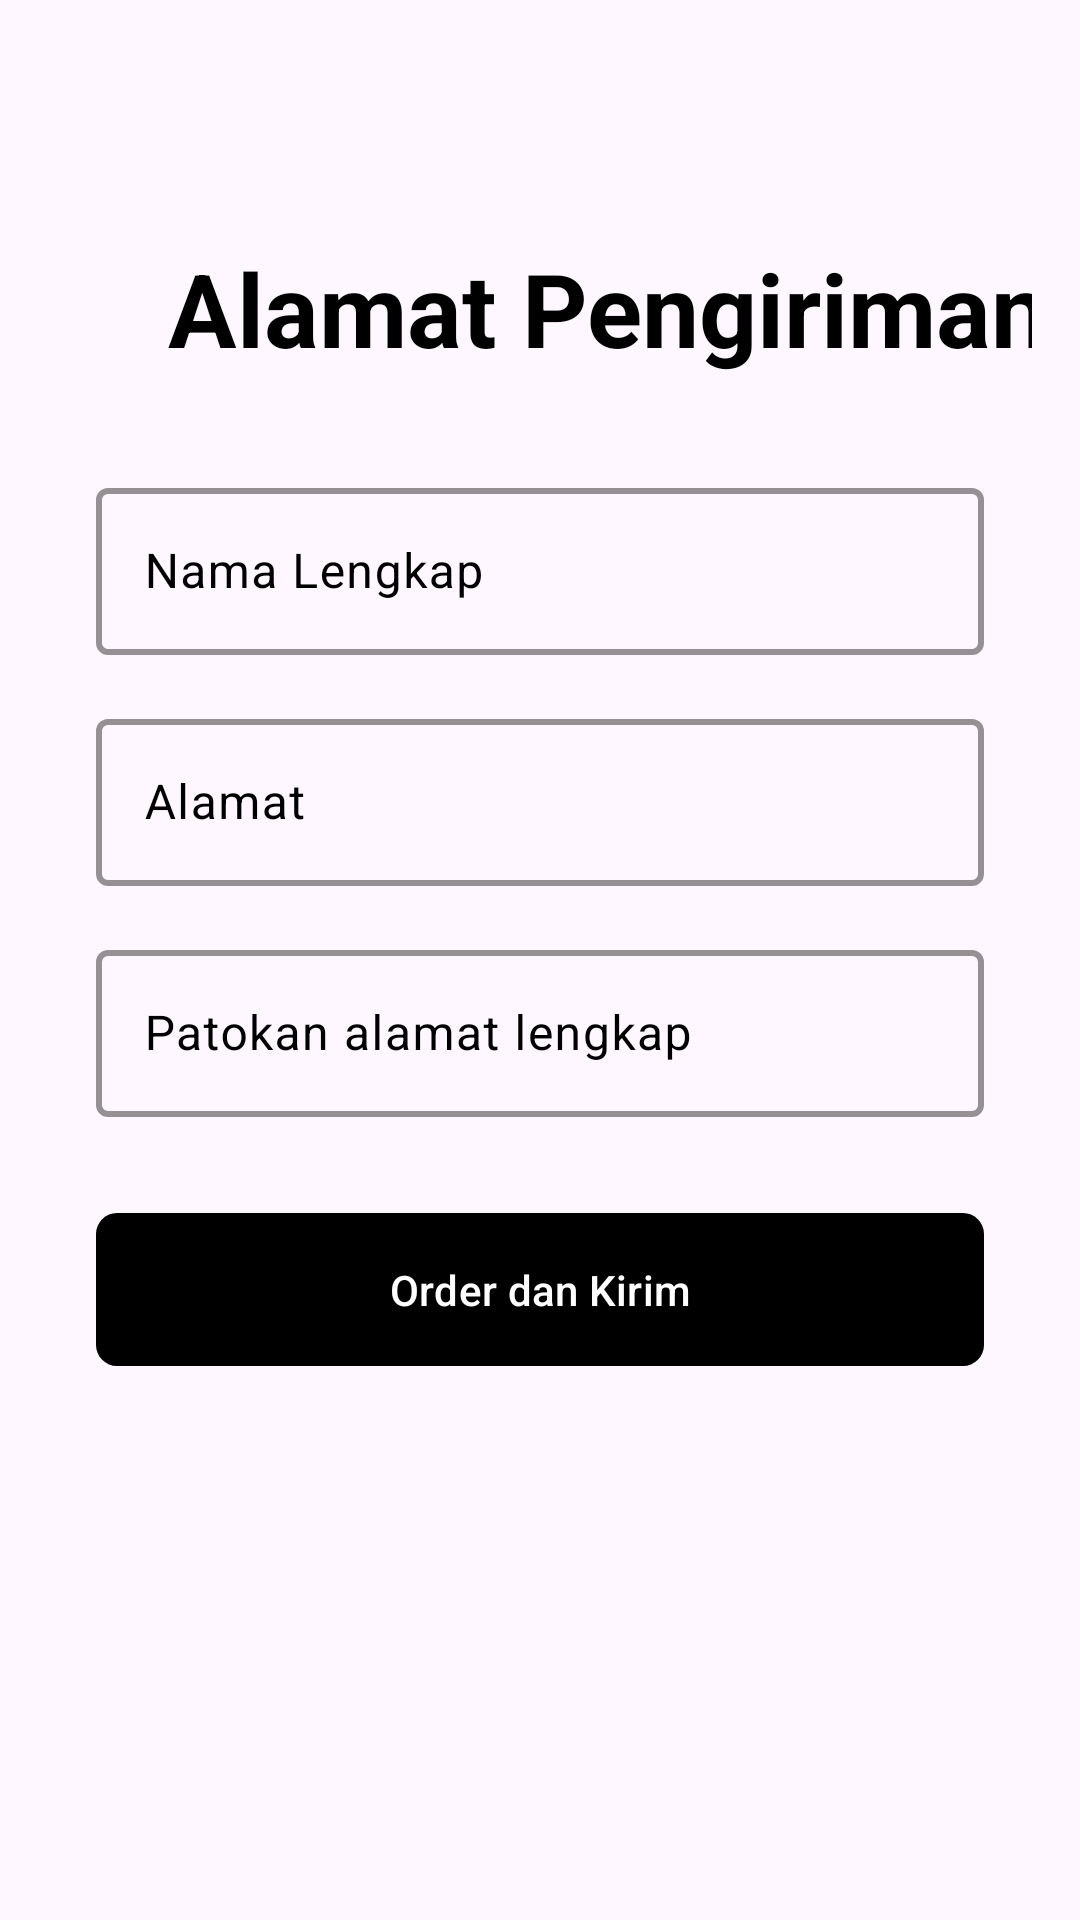

This screen was rendered from an Android layout file. Write that file and the resources it references.
<!-- AndroidManifest.xml: application theme Theme.Pemesanan_makanan -->
<!-- res/layout/activity_send.xml -->
<?xml version="1.0" encoding="utf-8"?>
<androidx.constraintlayout.widget.ConstraintLayout xmlns:android="http://schemas.android.com/apk/res/android"
    xmlns:app="http://schemas.android.com/apk/res-auto"
    xmlns:tools="http://schemas.android.com/tools"
    android:id="@+id/main"
    android:layout_width="match_parent"
    android:layout_height="match_parent"
    android:padding="16dp"
    tools:context=".RegisterActivity">


    <TextView
        android:id="@+id/textViewSendTitle"
        android:layout_width="wrap_content"
        android:layout_height="wrap_content"
        android:layout_marginStart="40dp"
        android:layout_marginTop="64dp"
        android:text="Alamat Pengiriman"
        android:textColor="@android:color/black"
        android:textSize="34sp"
        android:textStyle="bold"
        app:layout_constraintBottom_toTopOf="@+id/textFieldFullName"
        app:layout_constraintStart_toStartOf="parent"
        app:layout_constraintTop_toTopOf="parent"
        app:layout_constraintVertical_bias="0.5" />

    <com.google.android.material.textfield.TextInputLayout
        android:id="@+id/textFieldFullName"
        style="?attr/textInputOutlinedStyle"
        android:layout_width="0dp"
        android:textColorHint="@android:color/black"
        android:textAlignment="center"
        android:layout_height="wrap_content"
        android:layout_marginStart="16dp"
        android:layout_marginEnd="16dp"
        android:layout_marginTop="32dp"
        android:hint="Nama Lengkap"
        app:layout_constraintEnd_toEndOf="parent"
        app:layout_constraintStart_toStartOf="parent"
        app:layout_constraintTop_toBottomOf="@id/textViewSendTitle"
        app:boxStrokeWidth="2dp"
        app:boxStrokeWidthFocused="2dp"
        app:boxStrokeColor="#000000">

        <com.google.android.material.textfield.TextInputEditText
            android:layout_width="match_parent"
            android:layout_height="wrap_content"
            android:inputType="textPersonName|textCapWords"
            android:maxLines="1" />

    </com.google.android.material.textfield.TextInputLayout>

    <com.google.android.material.textfield.TextInputLayout
        android:id="@+id/textaddress"
        style="?attr/textInputOutlinedStyle"
        android:layout_width="0dp"
        android:layout_height="wrap_content"
        android:layout_marginTop="16dp"
        android:hint="Alamat"
        android:textColorHint="@android:color/black"
        android:layout_marginStart="16dp"
        android:layout_marginEnd="16dp"
        app:layout_constraintEnd_toEndOf="parent"
        app:layout_constraintStart_toStartOf="parent"
        app:layout_constraintTop_toBottomOf="@id/textFieldFullName"
        app:boxStrokeWidth="2dp"
        app:boxStrokeWidthFocused="2dp"
        app:boxStrokeColor="#000000">

        <com.google.android.material.textfield.TextInputEditText
            android:layout_width="match_parent"
            android:layout_height="wrap_content"
            android:inputType="text"
            android:maxLines="1" />

    </com.google.android.material.textfield.TextInputLayout>

    <com.google.android.material.textfield.TextInputLayout
        android:id="@+id/textaddressDetail"
        style="?attr/textInputOutlinedStyle"
        android:layout_width="0dp"
        android:layout_height="wrap_content"
        android:layout_marginTop="16dp"
        android:hint="Patokan alamat lengkap"
        android:layout_marginStart="16dp"
        android:layout_marginEnd="16dp"
        android:textColorHint="@android:color/black"
        app:layout_constraintEnd_toEndOf="parent"
        app:layout_constraintStart_toStartOf="parent"
        app:layout_constraintTop_toBottomOf="@id/textaddress"
        app:boxStrokeWidth="2dp"
        app:boxStrokeWidthFocused="2dp"
        app:boxStrokeColor="#000000">

        <com.google.android.material.textfield.TextInputEditText
            android:layout_width="match_parent"
            android:layout_height="wrap_content"
            android:inputType="text"
            android:maxLines="5" />

    </com.google.android.material.textfield.TextInputLayout>

    <com.google.android.material.button.MaterialButton
        android:id="@+id/buttonsendorder"
        android:layout_width="0dp"
        android:layout_height="wrap_content"
        android:layout_marginTop="32dp"
        app:backgroundTint="@android:color/black"
        android:paddingVertical="12dp"
        android:layout_marginStart="16dp"
        android:layout_marginEnd="16dp"
        android:text="Order dan Kirim"
        android:background="@drawable/kotak_button"
        android:textColor="@android:color/white"
        app:cornerRadius="8dp"
        app:layout_constraintEnd_toEndOf="parent"
        app:layout_constraintStart_toStartOf="parent"
        app:layout_constraintTop_toBottomOf="@id/textaddressDetail" />

</androidx.constraintlayout.widget.ConstraintLayout>
<!-- resources referenced by this layout -->
<resources>
  <!-- drawable kotak_button (drawable) -->
  <?xml version="1.0" encoding="utf-8"?>
  <shape xmlns:android="http://schemas.android.com/apk/res/android"
      android:shape="rectangle">
      <corners android:radius="7dp" />
  </shape>
  <style name="Theme.Pemesanan_makanan" parent="Base.Theme.Pemesanan_makanan" />
  <style name="Base.Theme.Pemesanan_makanan" parent="Theme.Material3.DayNight.NoActionBar">
          
          
      </style>
</resources>
